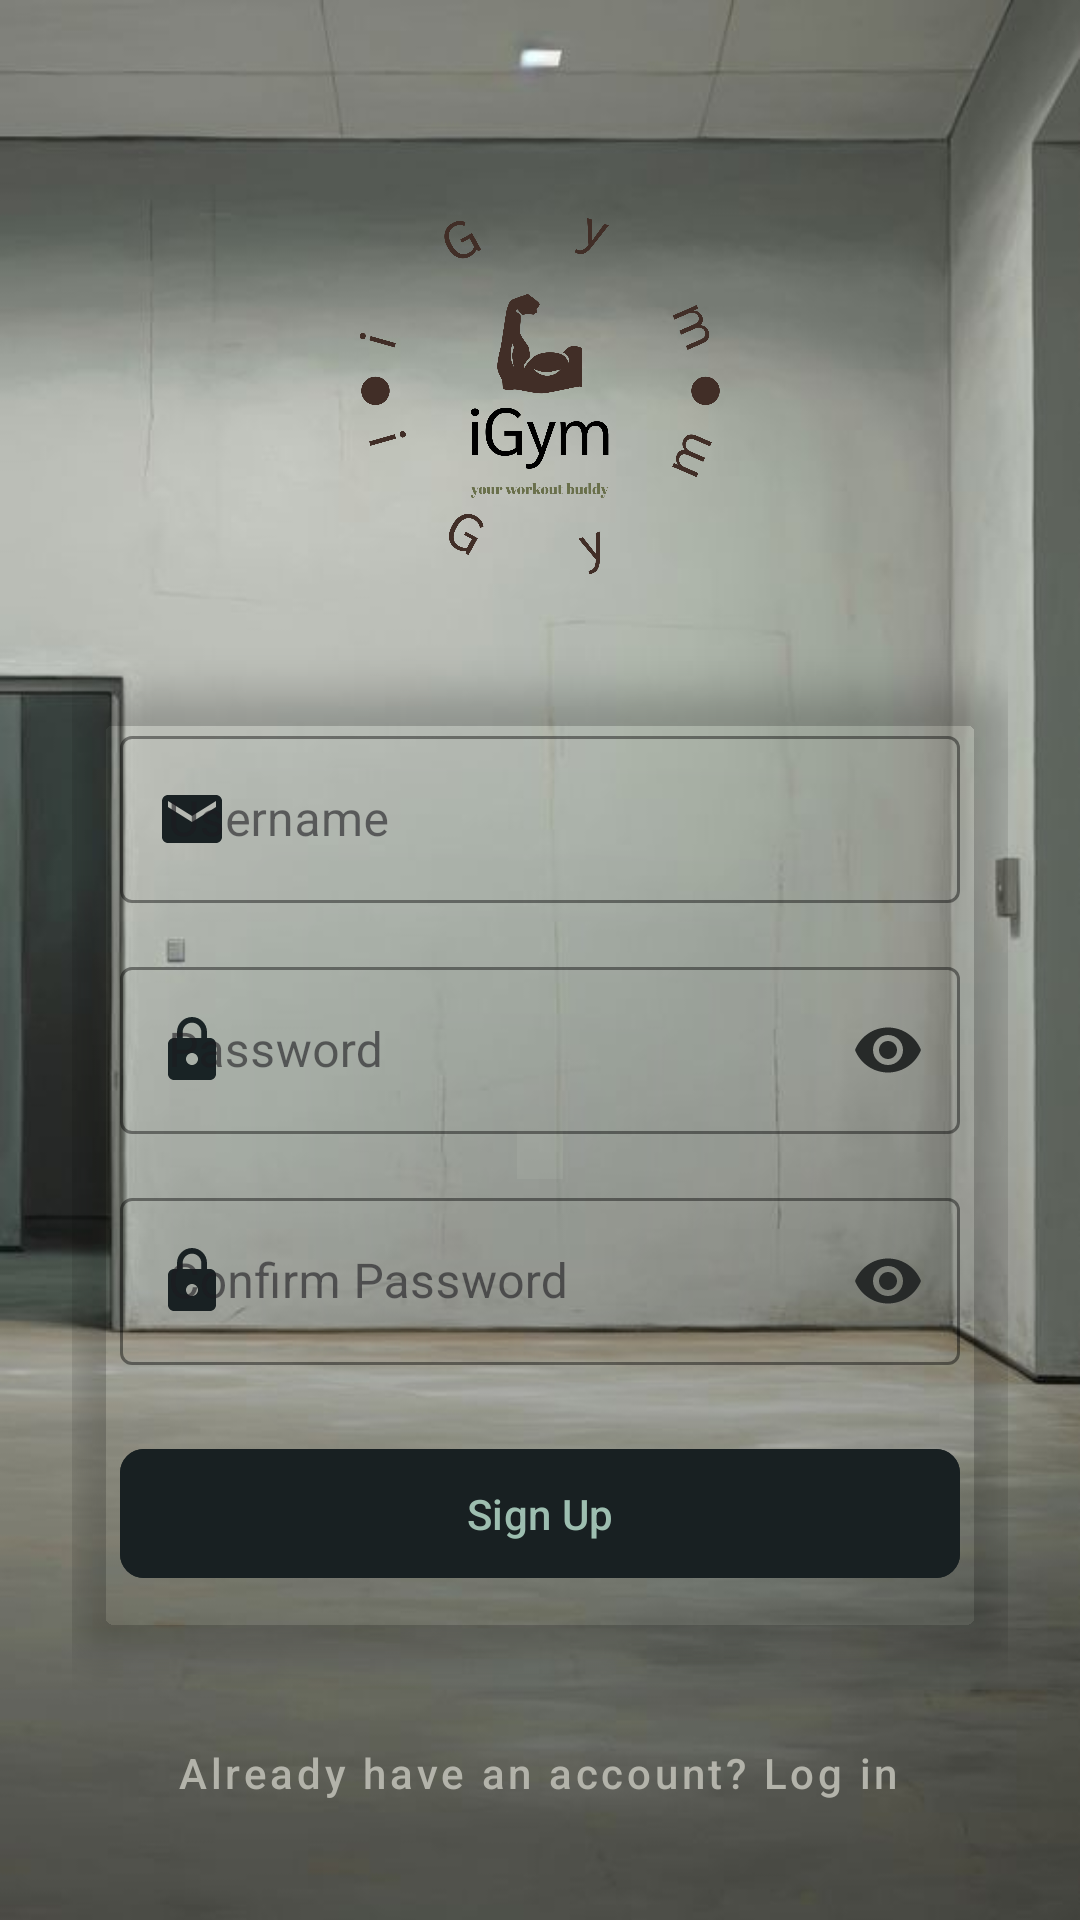

Write the Android layout XML for this screen, with the resource values it uses.
<!-- AndroidManifest.xml: application theme Theme.IGymfinal -->
<!-- res/layout/activity_sign_up.xml -->
<?xml version="1.0" encoding="utf-8"?>

<androidx.constraintlayout.widget.ConstraintLayout xmlns:android="http://schemas.android.com/apk/res/android"
    xmlns:app="http://schemas.android.com/apk/res-auto"
    android:layout_width="match_parent"
    android:layout_height="match_parent"
    android:background="@drawable/gym_background7"
    android:padding="24dp">

    <ImageView
        android:id="@+id/logoImageView"
        android:layout_width="120dp"
        android:layout_height="120dp"
        android:layout_marginTop="48dp"
        android:contentDescription="Gym Logo"
        android:src="@drawable/ic_gym_logo"
        android:scaleType="centerCrop"
        android:clipToOutline="true"
        app:layout_constraintEnd_toEndOf="parent"
        app:layout_constraintStart_toStartOf="parent"
        app:layout_constraintTop_toTopOf="parent" />


    <androidx.cardview.widget.CardView
        android:layout_width="match_parent"
        android:layout_height="wrap_content"
        android:layout_marginTop="32dp"
        app:cardBackgroundColor="#00000000"
        app:cardCornerRadius="16dp"
        app:cardElevation="8dp"
        app:layout_constraintTop_toBottomOf="@id/logoImageView">

        <LinearLayout
            android:layout_width="match_parent"
            android:layout_height="wrap_content"
            android:orientation="vertical"
            android:padding="16dp">

            <com.google.android.material.textfield.TextInputLayout
                android:id="@+id/usernameInputLayout"
                style="@style/Widget.MaterialComponents.TextInputLayout.OutlinedBox"
                android:layout_width="match_parent"
                android:layout_height="wrap_content"
                android:hint="Username"
                app:boxStrokeColor="#000000"
                app:hintTextColor="@color/black"
                app:startIconDrawable="@drawable/ic_username"
                app:startIconTint="#192123">

                <com.google.android.material.textfield.TextInputEditText
                    android:id="@+id/editTextUsername"
                    android:layout_width="match_parent"
                    android:layout_height="wrap_content"
                    android:inputType="text"
                    android:textColor="#0B0B0B"
                    android:textColorHint="@color/black" />
                
            </com.google.android.material.textfield.TextInputLayout>

            <com.google.android.material.textfield.TextInputLayout
                android:id="@+id/passwordInputLayout"
                style="@style/Widget.MaterialComponents.TextInputLayout.OutlinedBox"
                android:layout_width="match_parent"
                android:layout_height="wrap_content"
                android:layout_marginTop="16dp"
                android:hint="Password"
                app:boxStrokeColor="#040404"
                app:hintTextColor="@color/black"
                app:passwordToggleEnabled="true"
                app:passwordToggleTint="#272A29"
                app:startIconDrawable="@drawable/ic_password"
                app:startIconTint="#192325">

                <com.google.android.material.textfield.TextInputEditText
                    android:id="@+id/editTextPassword"
                    android:layout_width="match_parent"
                    android:layout_height="wrap_content"
                    android:inputType="textPassword"
                    android:textColor="#020202"
                    android:textColorHint="@color/black" /> 
            </com.google.android.material.textfield.TextInputLayout>

            <com.google.android.material.textfield.TextInputLayout
                android:id="@+id/confirmPasswordInputLayout"
                style="@style/Widget.MaterialComponents.TextInputLayout.OutlinedBox"
                android:layout_width="match_parent"
                android:layout_height="wrap_content"
                android:layout_marginTop="16dp"
                android:hint="Confirm Password"
                app:boxStrokeColor="#0D0D0D"
                app:hintTextColor="@color/black"
                app:passwordToggleEnabled="true"
                app:passwordToggleTint="#272A29"
                app:startIconDrawable="@drawable/ic_password"
                app:startIconTint="#192123">

                <com.google.android.material.textfield.TextInputEditText
                    android:id="@+id/editTextConfirmPassword"
                    android:layout_width="match_parent"
                    android:layout_height="wrap_content"
                    android:inputType="textPassword"
                    android:textColor="#0B0B0B"
                    android:textColorHint="@color/black" /> 
            </com.google.android.material.textfield.TextInputLayout>

            <com.google.android.material.button.MaterialButton
                android:id="@+id/buttonSignUp"
                android:layout_width="match_parent"
                android:layout_height="wrap_content"
                android:layout_marginTop="24dp"
                android:backgroundTint="#182022"
                android:padding="12dp"
                android:text="Sign Up"
                android:textColor="#9DBEB0"
                android:textAllCaps="false"
                app:cornerRadius="8dp" />

        </LinearLayout>
    </androidx.cardview.widget.CardView>

    <com.google.android.material.button.MaterialButton
        android:id="@+id/buttonSignIn"
        style="@style/Widget.MaterialComponents.Button.TextButton"
        android:layout_width="277dp"
        android:layout_height="42dp"
        android:layout_marginBottom="4dp"
        android:text="Already have an account? Log in"
        android:textAllCaps="false"
        android:textColor="#B3B3AA"
        app:layout_constraintBottom_toBottomOf="parent"
        app:layout_constraintEnd_toEndOf="parent"
        app:layout_constraintHorizontal_bias="0.488"
        app:layout_constraintStart_toStartOf="parent" />

</androidx.constraintlayout.widget.ConstraintLayout>
<!-- resources referenced by this layout -->
<resources>
  <color name="black">#FF000000</color>
  <!-- drawable gym_background7: jpg bitmap (drawable, 30788 bytes) -->
  <!-- drawable ic_gym_logo: png bitmap (drawable, 53315 bytes) -->
  <!-- drawable ic_password (drawable) -->
  <vector xmlns:android="http://schemas.android.com/apk/res/android" android:height="24dp" android:viewportHeight="24" android:viewportWidth="24" android:width="24dp">
        
      <path android:fillColor="@android:color/white" android:pathData="M18,8h-1L17,6c0,-2.76 -2.24,-5 -5,-5S7,3.24 7,6v2L6,8c-1.1,0 -2,0.9 -2,2v10c0,1.1 0.9,2 2,2h12c1.1,0 2,-0.9 2,-2L20,10c0,-1.1 -0.9,-2 -2,-2zM12,17c-1.1,0 -2,-0.9 -2,-2s0.9,-2 2,-2 2,0.9 2,2 -0.9,2 -2,2zM15.1,8L8.9,8L8.9,6c0,-1.71 1.39,-3.1 3.1,-3.1 1.71,0 3.1,1.39 3.1,3.1v2z"/>
      
  </vector>
  <!-- drawable ic_username (drawable) -->
  <vector xmlns:android="http://schemas.android.com/apk/res/android" android:height="24dp" android:viewportHeight="24" android:viewportWidth="24" android:width="24dp">
        
      <path android:fillColor="@color/hintColor"
          android:pathData="M20,4L4,4c-1.1,0 -1.99,0.9 -1.99,2L2,18c0,1.1 0.9,2 2,2h16c1.1,0 2,-0.9 2,-2L22,6c0,-1.1 -0.9,-2 -2,-2zM20,8l-8,5 -8,-5L4,6l8,5 8,-5v2z"/>
      
  </vector>
  <style name="Theme.IGymfinal" parent="Base.Theme.IGymfinal" />
  <color name="hintColor">#7E7D7D</color>
  <style name="Base.Theme.IGymfinal" parent="Theme.Material3.DayNight.NoActionBar">
  
      </style>
</resources>
